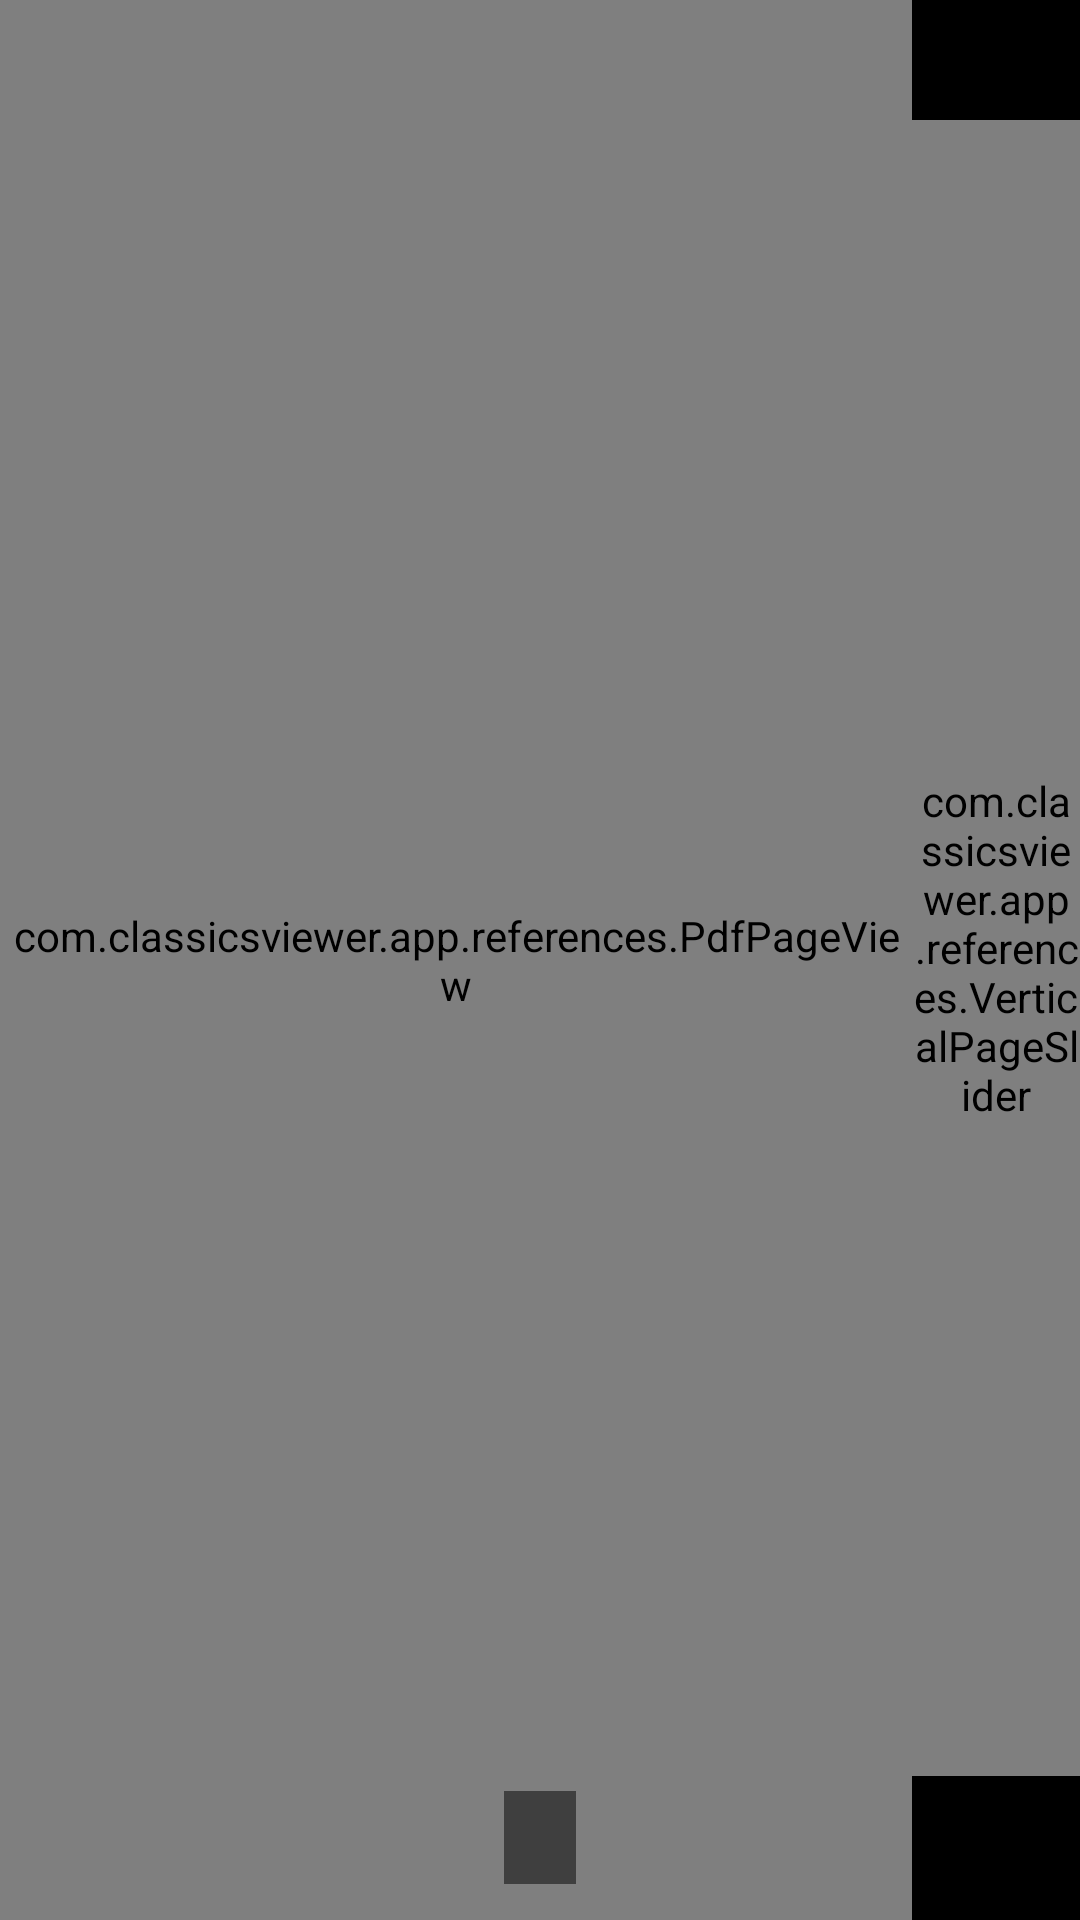

The Android layout XML behind this screen, and the referenced resources:
<!-- AndroidManifest.xml: application theme Theme.ClassicsViewer -->
<!-- res/layout/activity_pdf_viewer.xml -->
<?xml version="1.0" encoding="utf-8"?>
<androidx.constraintlayout.widget.ConstraintLayout
    xmlns:android="http://schemas.android.com/apk/res/android"
    xmlns:app="http://schemas.android.com/apk/res-auto"
    android:layout_width="match_parent"
    android:layout_height="match_parent"
    android:layout_marginTop="?attr/actionBarSize"
    android:background="@android:color/black">

    <com.classicsviewer.app.references.PdfPageView
        android:id="@+id/pdfPageView"
        android:layout_width="0dp"
        android:layout_height="0dp"
        app:layout_constraintTop_toTopOf="parent"
        app:layout_constraintBottom_toBottomOf="parent"
        app:layout_constraintStart_toStartOf="parent"
        app:layout_constraintEnd_toStartOf="@id/pageSlider" />

    <com.classicsviewer.app.references.VerticalPageSlider
        android:id="@+id/pageSlider"
        android:layout_width="56dp"
        android:layout_height="0dp"
        android:layout_marginTop="40dp"
        android:layout_marginBottom="48dp"
        app:layout_constraintTop_toTopOf="parent"
        app:layout_constraintBottom_toBottomOf="parent"
        app:layout_constraintEnd_toEndOf="parent" />

    <TextView
        android:id="@+id/pdfPageFooter"
        android:layout_width="wrap_content"
        android:layout_height="wrap_content"
        android:layout_marginBottom="12dp"
        android:paddingHorizontal="12dp"
        android:paddingVertical="6dp"
        android:background="#80000000"
        android:textColor="#FFFFFF"
        android:textSize="14sp"
        app:layout_constraintBottom_toBottomOf="parent"
        app:layout_constraintEnd_toEndOf="parent"
        app:layout_constraintStart_toStartOf="parent" />

    <TextView
        android:id="@+id/pdfPagePreview"
        android:layout_width="wrap_content"
        android:layout_height="wrap_content"
        android:paddingHorizontal="32dp"
        android:paddingVertical="20dp"
        android:background="#CC000000"
        android:textColor="#FFFFFF"
        android:textSize="56sp"
        android:textStyle="bold"
        android:visibility="gone"
        app:layout_constraintTop_toTopOf="parent"
        app:layout_constraintBottom_toBottomOf="parent"
        app:layout_constraintStart_toStartOf="parent"
        app:layout_constraintEnd_toStartOf="@id/pageSlider" />

</androidx.constraintlayout.widget.ConstraintLayout>
<!-- resources referenced by this layout -->
<resources>
  <style name="Theme.ClassicsViewer" parent="Theme.MaterialComponents.DayNight.DarkActionBar">
          <item name="colorPrimary">@color/purple_500</item>
          <item name="colorPrimaryVariant">@color/purple_700</item>
          <item name="colorOnPrimary">@color/white</item>
          <item name="colorSecondary">@color/teal_200</item>
          <item name="colorSecondaryVariant">@color/teal_700</item>
          <item name="colorOnSecondary">@color/black</item>
          <item name="materialAlertDialogTheme">@style/CustomAlertDialog</item>
      </style>
  <style name="CustomAlertDialog" parent="ThemeOverlay.MaterialComponents.MaterialAlertDialog">
          <item name="buttonBarPositiveButtonStyle">@style/PositiveButtonStyle</item>
          <item name="buttonBarNegativeButtonStyle">@style/NegativeButtonStyle</item>
      </style>
  <style name="PositiveButtonStyle" parent="Widget.MaterialComponents.Button.TextButton.Dialog">
          <item name="android:textColor">#FFFFFF</item>
      </style>
  <style name="NegativeButtonStyle" parent="Widget.MaterialComponents.Button.TextButton.Dialog">
          <item name="android:textColor">#FFFFFF</item>
      </style>
  <!-- not gathered from this repository: default colours our renderer supplied (Android Studio template values) -->
  <color name="purple_500">#FF6200EE</color>
  <color name="purple_700">#FF3700B3</color>
  <color name="teal_200">#FF03DAC5</color>
  <color name="teal_700">#FF018786</color>
  <color name="black">#FF000000</color>
  <color name="white">#FFFFFFFF</color>
</resources>
